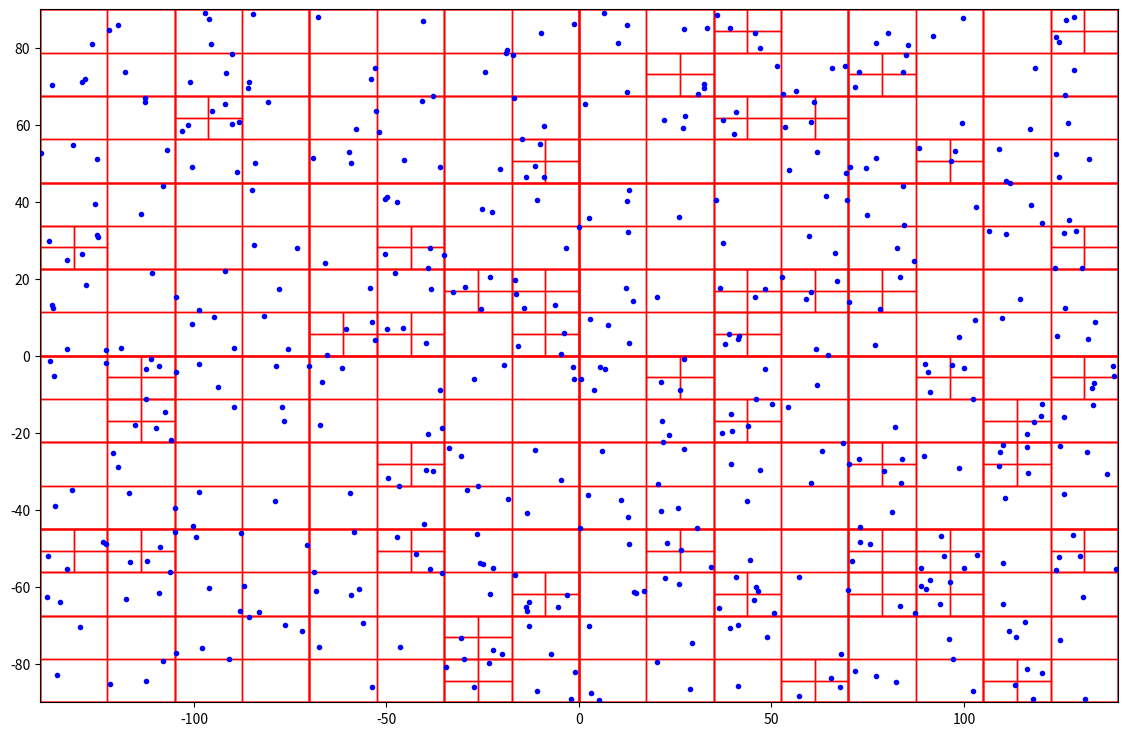

Write Python code to recreate this figure.
# quad_tree_points.py

"""
Using https://en.wikipedia.org/wiki/Quadtree
as the reference

"""

import matplotlib.pyplot as plt
import numpy as np
import random



class Point:
    """
    A point with (x,y) coordinates in a 2D plane / space.
    """
    def __init__(self, x, y):
        self.x = x  # x, coord.
        self.y = y  # y, coord.

    def distanceFrom(self, other):
        """
        Returns the distance between this point and another point.
        """
        dx = other.x - self.x
        dy = other.y - self.y
        return (dx ** 2 + dy ** 2) ** 0.5

    def __repr__(self):
        return f"Point({self.x}, {self.y})"

class Rectangle:
    """
    A rectangle with a center Point location and width and height definition
    Note: width and height are entered as half the rectangle width and height
        values to construct the rectangle from the center point
    """
    def __init__(self, center, half_width, half_height):
        self.center = center
        self.half_width = half_width
        self.half_height = half_height

    def contains_point(self, point):
        """
        Is a point (Point object) contained within the Rectangle
        """
        return (point.x > self.center.x - self.half_width and
                point.x < self.center.x + self.half_width and
                point.y > self.center.y - self.half_height and
                point.y < self.center.y + self.half_height)

    def intersects_rectangle(self, other):
        return not (self.center.x + self.half_width < other.center.x - other.half_width or
                    self.center.x - self.half_width > other.center.x + other.half_width or
                    self.center.y + self.half_height < other.center.y - other.half_height or
                    self.center.y - self.half_height > other.center.y + other.half_height)


class QuadTree:
    """
    Boundary: is a Rectangle Object defining the region for which points are
    placed into this node.
    capacity: the max number of points a node can hold before
        it must be divided (branch into more nodes)
    depth: keeps track of how deep into the quadtree this node lies.
    """
    def __init__(self, boundary, capacity=2, depth=0):
        self.boundary = boundary
        self.capacity = capacity
        self.points = []
        self.northWest = None
        self.northEast = None
        self.southWest = None
        self.southEast = None
        self.divide = False
        self.depth = depth

    def insert(self, point):
        """
        Point insertion method
        """
        # Check if point lies within the boundary
        if not self.boundary.contains_point(point):
            return False
        # Check if there is room for point without dividing the QuadTree
        if len(self.points) < self.capacity:
            self.points.append(point)
            return True
        # Subdivide the node if it hasn't been subdivided yet
        if not self.divide:
            self.subdivide()
        # Recursively Insert Points
        return (self.northWest.insert(point) or
                self.northEast.insert(point) or
                self.southWest.insert(point) or
                self.southEast.insert(point))

    def subdivide(self):
        """
        Method subdivides the current quadtree node into four child nodes.  Each
            representing one quadrant of the parent node's boundary.  Continues
            recursively until each node contains the max number of points.
        """
        # Debug Code
        # print("Subdividing node at depth", self.depth)
        # print("Before subdivision - Boundary:", self.boundary.center.x, self.boundary.center.y, self.boundary.width,
        #       self.boundary.height)

        # Temp vars to make code easier to read
        x = self.boundary.center.x
        y = self.boundary.center.y
        half_width = self.boundary.half_width / 2
        half_height = self.boundary.half_height / 2

        nw_boundary = Rectangle(Point(x - half_width, y + half_height), half_width, half_height)
        self.northWest = QuadTree(nw_boundary, self.capacity, self.depth + 1)
        ne_boundary = Rectangle(Point(x + half_width, y + half_height), half_width, half_height)
        self.northEast = QuadTree(ne_boundary, self.capacity, self.depth + 1)
        sw_boundary = Rectangle(Point(x - half_width, y - half_height), half_width, half_height)
        self.southWest = QuadTree(sw_boundary, self.capacity, self.depth + 1)
        se_boundary = Rectangle(Point(x + half_width, y - half_height), half_width, half_height)
        self.southEast = QuadTree(se_boundary, self.capacity, self.depth + 1)

        self.divide = True

    def query_range(self, range_rect, found):
        if not self.boundary.intersects_rectangle(range_rect):
            return

        for point in self.points:
            if range_rect.contains_point(point):
                found.append(point)

        if self.northWest is None:
            return

        self.northWest.query_range(range_rect, found)
        self.northEast.query_range(range_rect, found)
        self.southWest.query_range(range_rect, found)
        self.southEast.query_range(range_rect, found)

    def draw(self):
        """
        Method to recursively draw the quadtree rectangles
        """
        fig, ax = plt.subplots(figsize=(14, 9))
        def draw_tree(node):
            if node is not None:
                # Calculate coordinates for the rectangle
                x = node.boundary.center.x - node.boundary.half_width
                y = node.boundary.center.y - node.boundary.half_height
                width = 2 * node.boundary.half_width
                height = 2 * node.boundary.half_height

                # Draw rectangle outline
                rect = plt.Rectangle((x, y), width, height,
                                     linewidth=1, edgecolor='r', facecolor='none')
                ax.add_patch(rect)

                # Draw points
                for point in node.points:
                    ax.plot(point.x, point.y, 'bo', markersize=3)

                draw_tree(node.northWest)
                draw_tree(node.northEast)
                draw_tree(node.southWest)
                draw_tree(node.southEast)

        draw_tree(self)
        plt.xlim(self.boundary.center.x - self.boundary.half_width, self.boundary.center.x + self.boundary.half_width)
        plt.ylim(self.boundary.center.y - self.boundary.half_height, self.boundary.center.y + self.boundary.half_height)
        plt.gca().set_aspect('equal', adjustable='box')
        plt.show()

    def __str__(self):
        """Return a string representation of this node, suitably formatted."""
        sp = ' ' * self.depth * 2
        s = f"Depth {self.depth}: Boundary: ({self.boundary.center.x}, {self.boundary.center.y}), ({self.boundary.half_width}, {self.boundary.half_height})\n"
        if self.points:
            s += sp + "Points:\n"
            for point in self.points:
                s += sp + f"- ({point.x}, {point.y})\n"
        if not self.divide:
            return s
        return s + '\n' + '\n'.join([
            sp + 'NW: \n' + str(self.northWest),
            sp + 'NE: \n' + str(self.northEast),
            sp + 'SE: \n' + str(self.southEast),
            sp + 'SW: \n' + str(self.southWest)])










if __name__ == "__main__":

    def generate_random_points(N, min_x, max_x, min_y, max_y):
        """
        Generate N random points within the specified range.

        Args:
            N (int): Number of points to generate.
            min_x (float): Minimum x-coordinate.
            max_x (float): Maximum x-coordinate.
            min_y (float): Minimum y-coordinate.
            max_y (float): Maximum y-coordinate.

        Returns:
            list: List of generated points.
        """
        points = []
        for _ in range(N):
            x = np.random.uniform(min_x, max_x)
            y = np.random.uniform(min_y, max_y)
            points.append(Point(x, y))
        return points




    random.seed(42)  # You can use any integer value as the seed

    width = 140
    height = 90
    # Define the boundary of the quadtree
    boundary = Rectangle(Point(0, 0), width, height)

    # Create a QuadTree with the specified boundary and capacity
    quadtree = QuadTree(boundary, capacity=2)

    # Define some points to insert into the quadtree
    N = 500  # Number of points to generate
    min_x = -width  # Minimum x-coordinate
    max_x = width  # Maximum x-coordinate
    min_y = -height  # Minimum y-coordinate
    max_y = height  # Maximum y-coordinate

    points = generate_random_points(N, min_x, max_x, min_y, max_y)

    # Insert the points into the quadtree
    for point in points:
        quadtree.insert(point)

    # Draw the quadtree and points
    quadtree.draw()
    # print(quadtree)